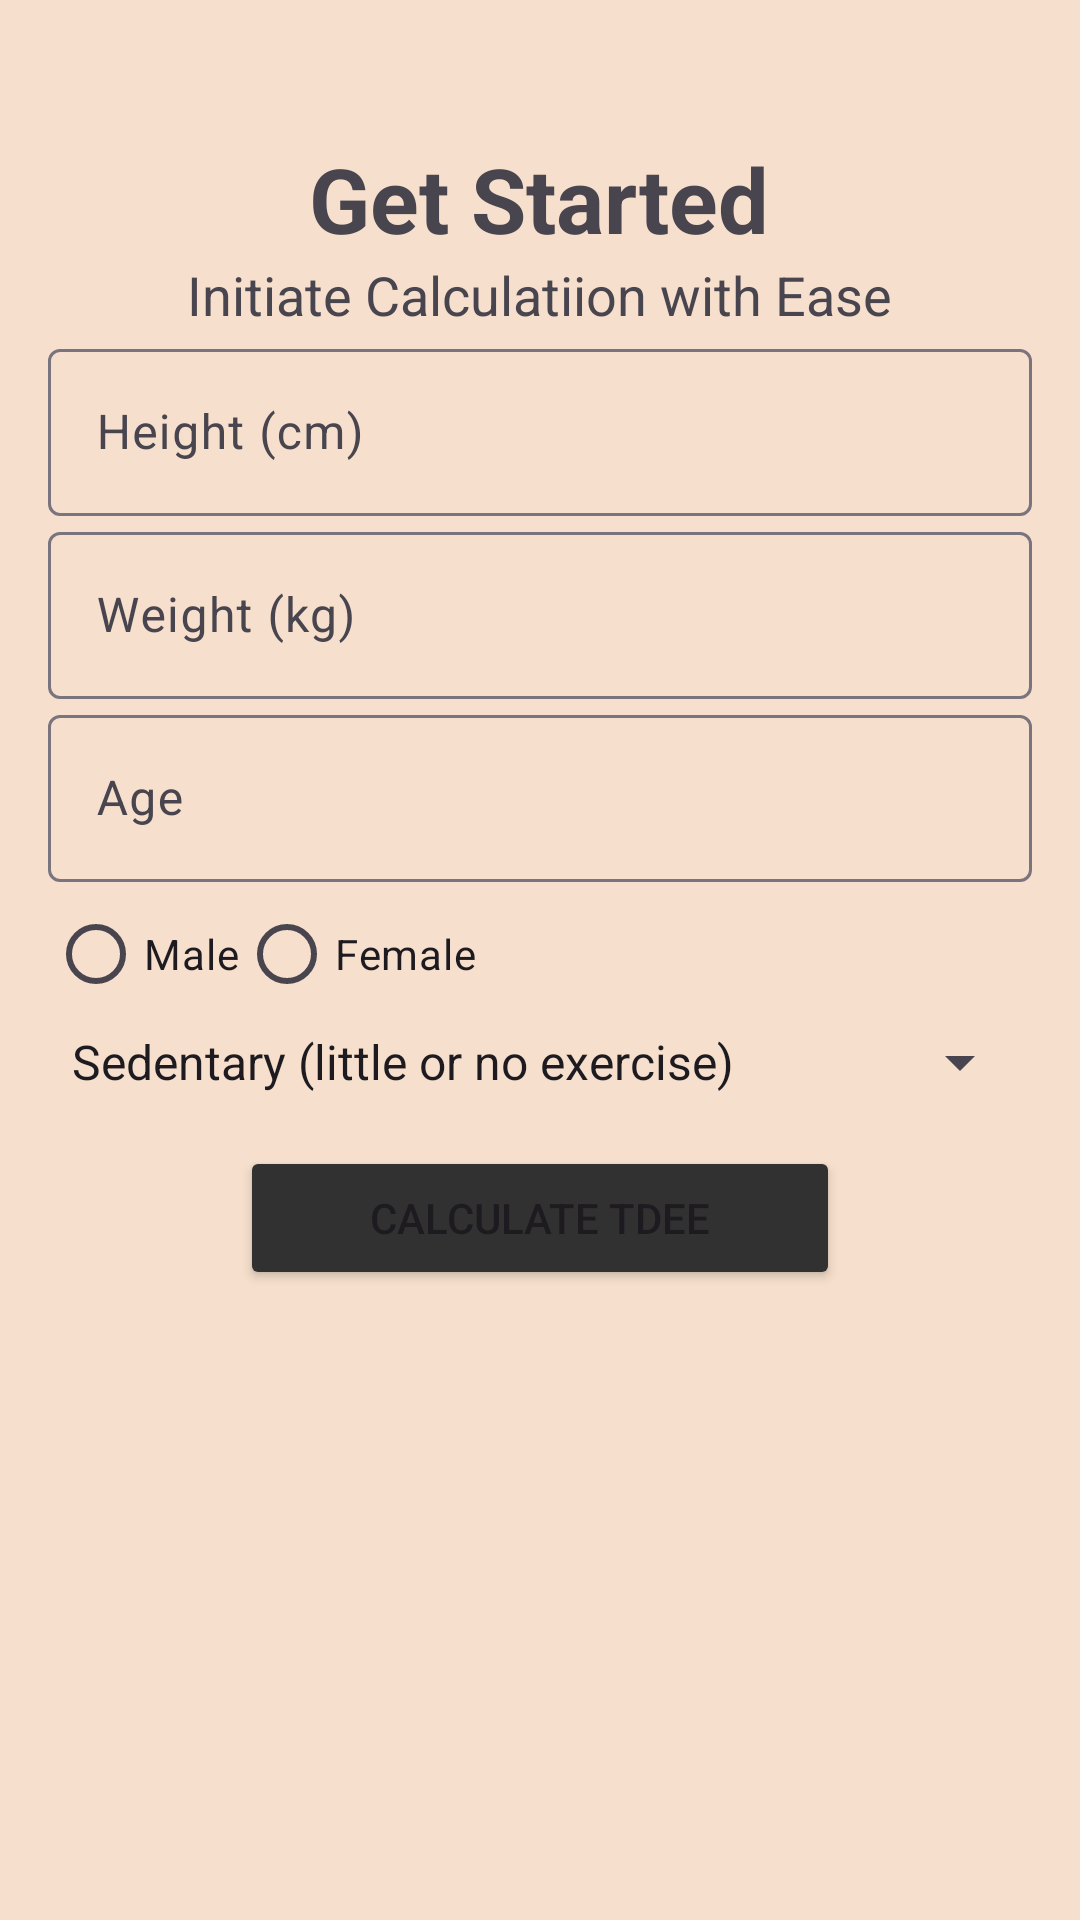

Here is an Android app screen rendered from its layout file. Give the layout XML and the strings, colors and styles it references.
<!-- AndroidManifest.xml: application theme Theme.TDEECalc -->
<!-- res/layout/activity_main.xml -->
<?xml version="1.0" encoding="utf-8"?>
<LinearLayout xmlns:android="http://schemas.android.com/apk/res/android"
    xmlns:app="http://schemas.android.com/apk/res-auto"
    xmlns:tools="http://schemas.android.com/tools"
    android:layout_width="match_parent"
    android:layout_height="match_parent"
    android:orientation="vertical"
    android:padding="16dp"
    android:background="@color/bgcolor"
    tools:context=".MainActivity">

    <TextView
        android:layout_width="wrap_content"
        android:layout_height="40dp"
        android:layout_marginTop="30dp"
        android:text="Get Started"
        android:textSize="30dp"
        android:layout_gravity="center"
        android:textStyle="bold"/>

    <TextView
        android:layout_width="wrap_content"
        android:layout_height="25dp"
        android:text="Initiate Calculatiion with Ease"
        android:textSize="18dp"
        android:layout_gravity="center"/>

    <com.google.android.material.textfield.TextInputLayout
        android:layout_width="match_parent"
        android:layout_height="wrap_content"
        android:hint="Height (cm)">
        <com.google.android.material.textfield.TextInputEditText
            android:id="@+id/heightInput"
            android:layout_width="match_parent"
            android:layout_height="wrap_content"
            android:inputType="numberDecimal" />
    </com.google.android.material.textfield.TextInputLayout>

    <com.google.android.material.textfield.TextInputLayout
        android:layout_width="match_parent"
        android:layout_height="wrap_content"
        android:hint="Weight (kg)">
        <com.google.android.material.textfield.TextInputEditText
            android:id="@+id/weightInput"
            android:layout_width="match_parent"
            android:layout_height="wrap_content"
            android:inputType="numberDecimal" />
    </com.google.android.material.textfield.TextInputLayout>

    <com.google.android.material.textfield.TextInputLayout
        android:layout_width="match_parent"
        android:layout_height="wrap_content"
        android:hint="Age">
        <com.google.android.material.textfield.TextInputEditText
            android:id="@+id/ageInput"
            android:layout_width="match_parent"
            android:layout_height="wrap_content"
            android:inputType="number" />
    </com.google.android.material.textfield.TextInputLayout>

    <RadioGroup
        android:id="@+id/genderGroup"
        android:layout_width="match_parent"
        android:layout_height="wrap_content"
        android:orientation="horizontal">
        <RadioButton
            android:id="@+id/maleRadio"
            android:layout_width="wrap_content"
            android:layout_height="wrap_content"
            android:text="Male" />
        <RadioButton
            android:id="@+id/femaleRadio"
            android:layout_width="wrap_content"
            android:layout_height="wrap_content"
            android:text="Female" />
    </RadioGroup>

    <Spinner
        android:id="@+id/activitySpinner"
        android:layout_width="match_parent"
        android:layout_height="wrap_content"
        android:entries="@array/activity_levels" />

    <Button
        android:id="@+id/calculateButton"
        android:layout_width="200dp"
        android:layout_height="wrap_content"
        android:layout_gravity="center"
        android:layout_marginTop="16dp"
        android:backgroundTint="@color/btnclr"
        android:gravity="center"
        android:text="Calculate TDEE"
        app:cornerRadius="10dp" />


</LinearLayout>
<!-- resources referenced by this layout -->
<resources>
  <string-array name="activity_levels">
          <item>Sedentary (little or no exercise)</item>
          <item>Lightly active (light exercise/sports 1-3 days/week)</item>
          <item>Moderately active (moderate exercise/sports 3-5 days/week)</item>
          <item>Very active (hard exercise/sports 6-7 days/week)</item>
          <item>Extra active (very hard exercise/sports and physical job)</item>
      </string-array>
  <color name="bgcolor">#f6dfcc</color>
  <color name="btnclr">#323131</color>
  <style name="Theme.TDEECalc" parent="Base.Theme.TDEECalc" />
  <style name="Base.Theme.TDEECalc" parent="Theme.Material3.DayNight.NoActionBar">
          
          
      </style>
</resources>
